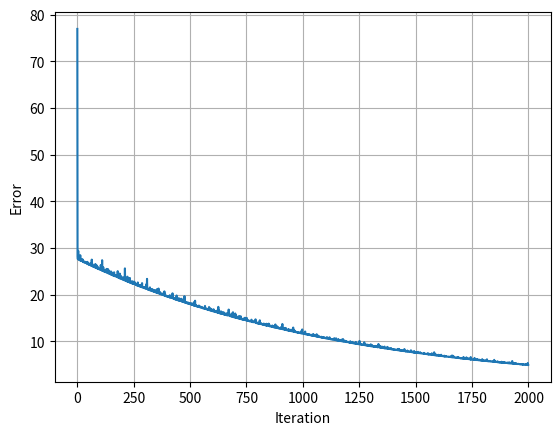

Generate this figure with matplotlib:
# Linear Regression with loss evolution plot

import numpy as np
import matplotlib.pyplot as plt

# Get prediction: ^y
def pred(w, b, x):
    return w * x + b

# Evaluation
def eval_loss(w, b, x_list, gt_y_list):
    avg_loss = 0.0
    n = len(gt_y_list)
    for i in range(n):
        avg_loss += (w * x_list[i] + b - gt_y_list[i]) ** 2
    avg_loss /= n
    return avg_loss

# Gradient: get dw and db
def gradient(pred_y, gt_y, x):
    diff = pred_y - gt_y
    dw = diff * x
    db = diff
    return dw, db

# Calculate gradient of each step
def cal_step_gradient(batch_x_list, batch_gt_y_list, w, b, lr):
    avg_dw, avg_db = 0, 0
    batch_size = len(batch_gt_y_list)
    for i in range(batch_size):
        pred_y = pred(w, b, batch_x_list[i])
        dw, db = gradient(pred_y, batch_gt_y_list[i], batch_x_list[i])
        avg_dw += dw
        avg_db += db
    avg_dw /= batch_size
    avg_db /= batch_size
    w -= lr * avg_dw
    b -= lr * avg_db
    return w, b

def train(x_list, gt_y_list, batch_size, lr, max_iter):
    w, b = 0, 0
    num_samples = len(gt_y_list)
    evol_loss = []
    for i in range(max_iter):
        # SGD: Stochastic Gradient Descent (applicable for batch_size = 1)
        ## Minibatch SGD (if batch_size > 1)
        ### Gradient Descent (if batch_size == num_samples)
        batch_idxs = np.random.choice(num_samples, batch_size) # Generate a random sample from a given 1-D array
        batch_x = [x_list[j] for j in batch_idxs]
        batch_gt_y = [gt_y_list[j] for j in batch_idxs]
        w, b = cal_step_gradient(batch_x, batch_gt_y, w, b, lr)
        loss = eval_loss(w, b, x_list, gt_y_list)
        evol_loss.append(loss)
        # print("w:{0}, b:{1}".format(w, b))
        # print("loss:{0}".format(loss))
    plt.plot(range(max_iter), evol_loss)
    plt.xlabel("Iteration")
    plt.ylabel("Error")
    plt.grid(True)
    plt.show()
    return None

# Generate sample data
def gen_sample_data():
    w = np.random.randint(0, 10) + np.random.rand()
    b = np.random.randint(0, 10) + np.random.rand()
    num_samples = 1000
    x_list, gt_y_list = [], []
    for i in range(num_samples):
        x = np.random.randint(0, 100) * np.random.rand()
        gt_y = w * x + b + np.random.rand() * np.random.randint(-1, 1)
        x_list.append(x)
        gt_y_list.append(gt_y)
    return x_list, gt_y_list

def run():
    x_list, gt_y_list = gen_sample_data()
    lr = 1e-3 # if learning rate too big => gradient exploration => loss displayed as NaN in pytorch
    max_iter = 2000
    batch_size = 100
    train(x_list, gt_y_list, batch_size, lr, max_iter)
    return None

if __name__ == "__main__":
    run()
